Run: headless pygame with SDL's dummy video driver; simulated clock (each Clock.tick advances the game by its frame time, no real sleeping); random seed 0; keys injected as events and as key.get_pressed() state; no mouse input.
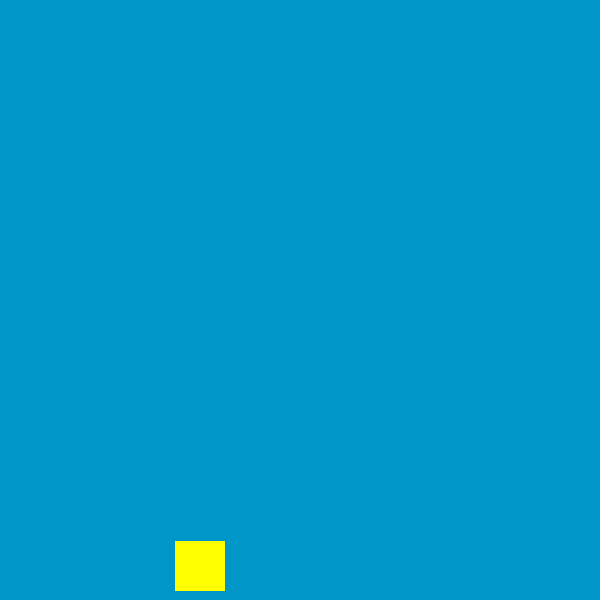
Frame 1 of 1 · flips 1–60 · no input (game ended)

The pygame program that drew these frames:

import pygame, sys, math, random, time
from pygame.locals import *

mainClock = pygame.time.Clock()
pygame.init()

WINDOWWIDTH = 600
WINDOWHEIGHT = 600
windowSurface = pygame.display.set_mode((WINDOWWIDTH, WINDOWHEIGHT), 0, 32)
pygame.display.set_caption("Glidey Fowl")

GREEN = (0, 255, 0)
YELLOW = (255, 255, 0)
SKY = (0, 150, 200)

windowSurface.fill(SKY)

bird_size = 50
pipe_thickness = 70
pipe_gap = 176
pipe_distance = 300
pipe_length = 500
pipe_speed = 2

class Fowl:
    def __init__(self, sprite, hitbox, gravity, boinginess):
        self.sprite = sprite
        self.hitbox = hitbox
        self.gravity = gravity
        self.boinginess = boinginess
        self.jumpButtons = []
        self.spawn = (175, 275)
        self.velocity = [0, 0]
    
    def fall(self):
        self.velocity[1] -= self.gravity

    def update_pos(self):
        self.hitbox.centerx += self.velocity[0]
        self.hitbox.centery -= self.velocity[1]

    def boing(self):
        self.velocity[1] = self.boinginess
    
    def check_death(self, pipes):
        self.collisions = self.hitbox.collidelist(pipes)
        if self.collisions != -1:
            self.die()
        
        if self.hitbox.top < 0 or self.hitbox.bottom > 600:
            self.die()
    
    def die(self):
        pygame.quit()
        sys.exit()

class PipeGenerator:
    def __init__(self, pipe_distance, x_pos, thickness, gap, length, speed, sprite):
        self.pipe_distance = pipe_distance
        self.thickness = thickness
        self.gap = gap
        self.length = length
        self.pipe_distance_to_center = gap/2
        self.speed = speed
        self.sprite = sprite
        self.pos = x_pos
    
    def generatePipe(self):
        return Pipe(random.randint(95, 505), self.thickness, self.gap, self.length, self.speed, self.sprite, self.pos)

class Pipe:
    def __init__(self, y_pos, thickness, gap, length, speed, sprite, x_pos):
        self.y_pos = y_pos
        self.thickness = thickness
        self.gap = gap
        self.length = length
        self.pipe_distance_to_center = gap/2
        self.speed = speed
        self.sprite = sprite
        self.top_pipe_hitbox = pygame.Rect(x_pos, -self.length+y_pos-self.pipe_distance_to_center, self.thickness, self.length)
        self.bottom_pipe_hitbox = pygame.Rect(x_pos, y_pos+self.pipe_distance_to_center, self.thickness, self.length)
    
    def move(self):
        self.top_pipe_hitbox.centerx -= self.speed
        self.bottom_pipe_hitbox.centerx -= self.speed

def main():
    pipe_timer = 0

    player = Fowl(None, pygame.Rect(175, 275, bird_size, bird_size), 0.4, 9)
    player.jumpButtons = [K_UP, K_SPACE, K_w]

    pipe_generator = PipeGenerator(pipe_distance, 650, pipe_thickness, pipe_gap, pipe_length, pipe_speed, None)
    pipes = []
    while True:
        for event in pygame.event.get():
            if event.type == QUIT:
                pygame.quit()
                sys.exit()
            if event.type == KEYDOWN:
                if event.key == K_ESCAPE:
                    pygame.quit()
                    sys.exit()
                if event.key in player.jumpButtons:
                    player.boing()


        # Pipe updates
        if pipe_timer > pipe_distance/pipe_speed:
            pipe_timer = 0
            pipes.append(pipe_generator.generatePipe())

        for pipe in pipes:
            pipe.move()
            if pipe.top_pipe_hitbox.centerx < -(pipe_thickness/2):
                pipes.remove(pipe)


        pipe_hitboxes = []
        for pipe in pipes:
            pipe_hitboxes.append(pipe.top_pipe_hitbox)
            pipe_hitboxes.append(pipe.bottom_pipe_hitbox)
        # Player updates
        player.fall()
        player.update_pos()
        player.check_death(pipe_hitboxes)

        
        windowSurface.fill(SKY)
        pygame.draw.rect(windowSurface, YELLOW, player.hitbox)

        for pipe in pipes:
            pygame.draw.rect(windowSurface, GREEN, pipe.top_pipe_hitbox)
            pygame.draw.rect(windowSurface, GREEN, pipe.bottom_pipe_hitbox)



        # ALWAYS AT THE END

        pipe_timer  += 1
        pygame.display.update()
        mainClock.tick(60)


time.sleep(1)
main()
